Run: headless pygame with SDL's dummy video driver; simulated clock (each Clock.tick advances the game by its frame time, no real sleeping); random seed 0; keys injected as events and as key.get_pressed() state; mouse plan: one left click at the window centre at the start of phase 2, then a move to the lower-right quarter at the start of phase 3.
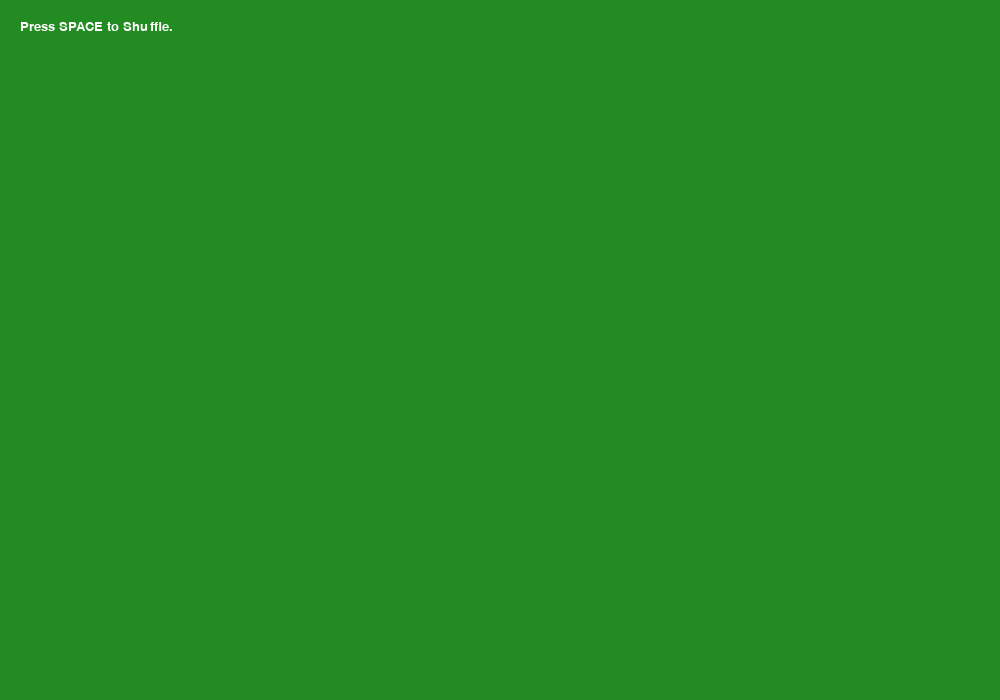
Frame 1 of 4 · flips 1–60 · no input
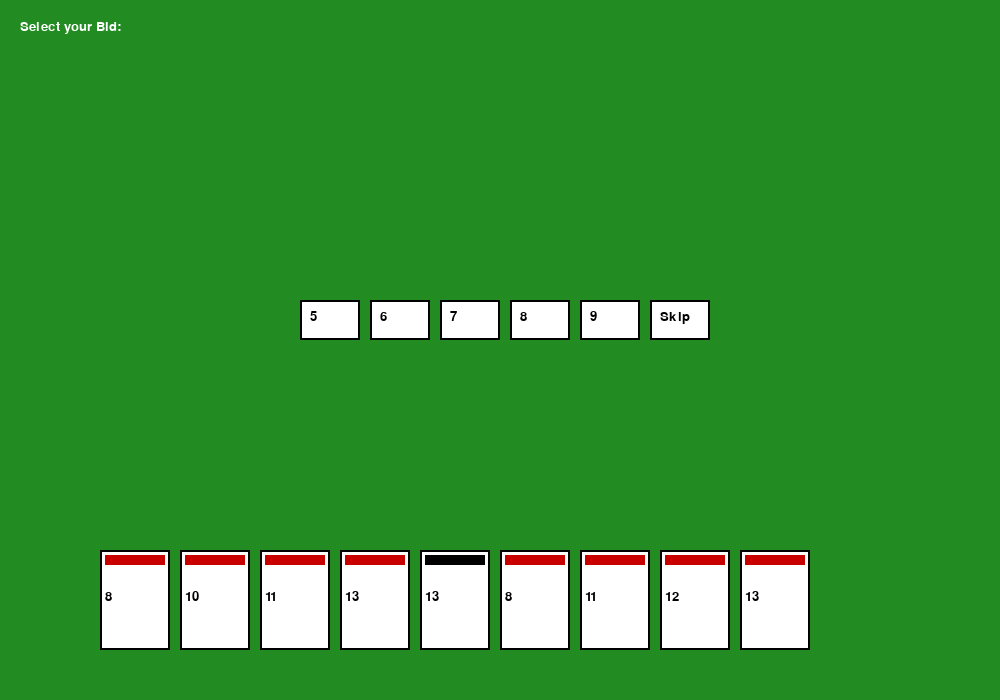
Frame 2 of 4 · flips 61–180 · clicked the window centre · tapped SPACE, RETURN · held RIGHT (→), D
Frame 3 of 4 · flips 181–300 · moved the mouse to the lower-right quarter · held DOWN (↓), S · screen unchanged from frame 2, image omitted
Frame 4 of 4 · flips 301–420 · held LEFT (←), A, UP (↑), W · screen unchanged from frame 3, image omitted

The pygame program that drew these frames:

import pygame
import random
import sys

# --- CONFIGURATION ---
SCREEN_WIDTH, SCREEN_HEIGHT = 1000, 700
CARD_WIDTH, CARD_HEIGHT = 70, 100
FPS = 60

# Colors
GREEN, WHITE, BLACK, RED = (34, 139, 34), (255, 255, 255), (0, 0, 0), (200, 0, 0)
BLUE, GRAY, GOLD = (0, 0, 255), (100, 100, 100), (255, 215, 0)
SUIT_COLORS = {"Hearts": RED, "Diamonds": RED, "Spades": BLACK, "Clubs": BLACK}

class Card:
    def __init__(self, suit, rank, is_joker=False, joker_type=None):
        self.suit = suit
        self.rank = rank
        self.is_joker = is_joker
        self.joker_type = joker_type # "Black" or "Red"
        
    def get_sort_value(self):
        # Sorting order: Hearts, Spades, Clubs, Diamonds, then Jokers
        suit_order = {"Hearts": 0, "Spades": 1, "Clubs": 2, "Diamonds": 3, None: 4}
        return (suit_order[self.suit], self.rank)

    def __repr__(self):
        return f"{self.rank} of {self.suit}" if not self.is_joker else f"{self.joker_type} Joker"

class HokmGame:
    def __init__(self):
        self.deck = self.create_deck()
        self.players = [[], [], [], []]
        self.game_phase = "SHUFFLE"
        self.status_msg = "Press SPACE to Shuffle."
        self.selected_bid = None
        self.bid_buttons = []

    def create_deck(self):
        deck = []
        for suit in ["Hearts", "Spades", "Clubs", "Diamonds"]:
            for rank in range(6, 15):
                if rank == 6 and suit not in ["Hearts", "Spades"]: continue
                deck.append(Card(suit, rank))
        deck.append(Card(None, 15, True, "Black"))
        deck.append(Card(None, 16, True, "Red"))
        return deck

    def sort_hand(self, player_idx):
        self.players[player_idx].sort(key=lambda x: x.get_sort_value())

    def deal_cards(self):
        for _ in range(3):
            for i in range(4):
                for _ in range(3):
                    self.players[i].append(self.deck.pop())
        self.sort_hand(0) # Auto-organize your hand
        self.game_phase = "BID"
        self.create_bid_ui()

    def create_bid_ui(self):
        self.bid_buttons = []
        options = ["5", "6", "7", "8", "9", "Skip"]
        for i, opt in enumerate(options):
            rect = pygame.Rect(300 + (i * 70), 300, 60, 40)
            self.bid_buttons.append((rect, opt))

def main():
    pygame.init()
    screen = pygame.display.set_mode((SCREEN_WIDTH, SCREEN_HEIGHT))
    font = pygame.font.SysFont("Arial", 20)
    game = HokmGame()
    clock = pygame.time.Clock()

    while True:
        screen.fill(GREEN)
        mouse_pos = pygame.mouse.get_pos()
        
        for event in pygame.event.get():
            if event.type == pygame.QUIT: pygame.quit(); sys.exit()
            
            if event.type == pygame.KEYDOWN and event.key == pygame.K_SPACE:
                if game.game_phase == "SHUFFLE": 
                    game.game_phase = "CUT"
                    game.status_msg = "Click anywhere to CUT."

            if event.type == pygame.MOUSEBUTTONDOWN:
                if game.game_phase == "CUT":
                    random.shuffle(game.deck)
                    game.deck = game.deck[10:] + game.deck[:10] # Simple cut
                    game.deal_cards()
                    game.status_msg = "Select your Bid:"
                
                elif game.game_phase == "BID":
                    for rect, val in game.bid_buttons:
                        if rect.collidepoint(mouse_pos):
                            game.selected_bid = val
                            game.status_msg = f"You bid: {val}. Waiting for others..."
                            # Phase transition logic would go here next

        # Draw Status
        screen.blit(font.render(game.status_msg, True, WHITE), (20, 20))

        # Draw Bid Buttons
        if game.game_phase == "BID":
            for rect, val in game.bid_buttons:
                color = GOLD if rect.collidepoint(mouse_pos) else WHITE
                pygame.draw.rect(screen, color, rect)
                pygame.draw.rect(screen, BLACK, rect, 2)
                txt = font.render(val, True, BLACK)
                screen.blit(txt, (rect.x + 10, rect.y + 10))

        # Draw Player 0 Hand (Sorted)
        for i, card in enumerate(game.players[0]):
            x, y = 100 + (i * 80), 550
            pygame.draw.rect(screen, WHITE, (x, y, CARD_WIDTH, CARD_HEIGHT))
            pygame.draw.rect(screen, BLACK, (x, y, CARD_WIDTH, CARD_HEIGHT), 2)
            
            # Suit Indicator Strip
            if not card.is_joker:
                pygame.draw.rect(screen, SUIT_COLORS[card.suit], (x+5, y+5, CARD_WIDTH-10, 10))
                suit_txt = font.render(card.suit[0], True, WHITE)
                screen.blit(suit_txt, (x+5, y+20))
            
            rank_val = card.joker_type if card.is_joker else card.rank
            rank_txt = font.render(str(rank_val), True, BLACK)
            screen.blit(rank_txt, (x+5, y+40))

        pygame.display.flip()
        clock.tick(FPS)

if __name__ == "__main__": main()
